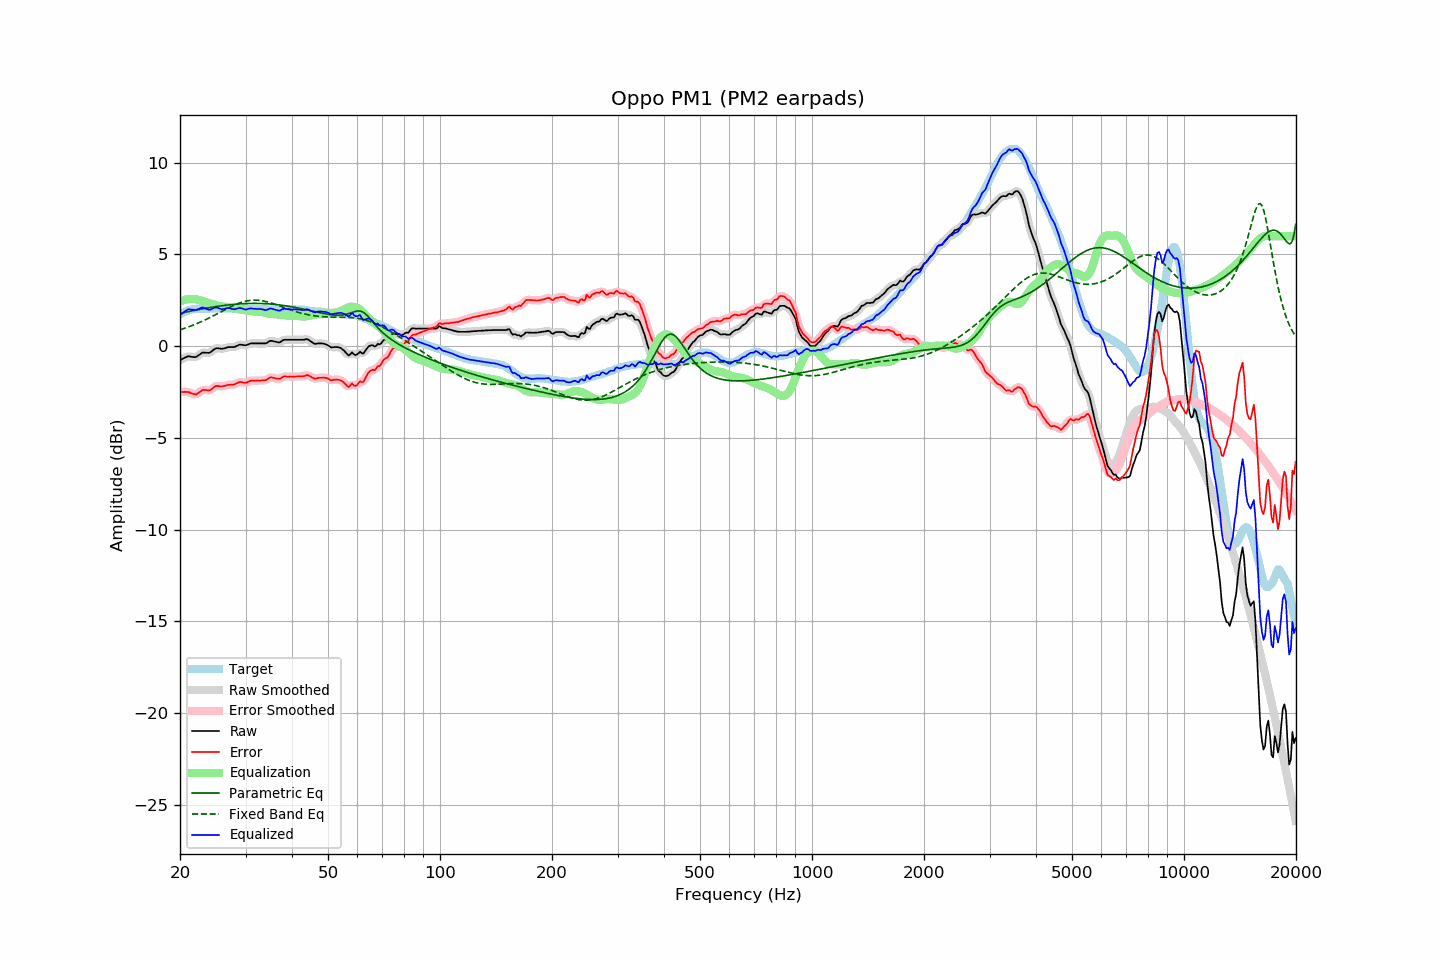

The data file committed next to this chart (first rows):
frequency, raw, error, smoothed, error_smoothed, equalization, parametric_eq, fixed_band_eq, equalized_raw, equalized_smoothed, target
20.00, -0.76, -2.49, -0.77, -2.50, 2.44, 1.79, 0.89, 1.68, 1.67, 1.73
20.20, -0.72, -2.50, -0.71, -2.49, 2.47, 1.81, 0.92, 1.75, 1.76, 1.78
20.40, -0.67, -2.50, -0.67, -2.49, 2.50, 1.83, 0.95, 1.83, 1.84, 1.83
20.61, -0.63, -2.49, -0.63, -2.49, 2.53, 1.85, 0.98, 1.90, 1.90, 1.86
20.81, -0.59, -2.50, -0.59, -2.49, 2.55, 1.86, 1.01, 1.96, 1.96, 1.91
21.02, -0.55, -2.50, -0.56, -2.51, 2.56, 1.88, 1.04, 2.01, 1.99, 1.95
21.23, -0.56, -2.53, -0.56, -2.53, 2.57, 1.90, 1.07, 2.01, 2.01, 1.97
21.44, -0.58, -2.57, -0.57, -2.56, 2.57, 1.92, 1.11, 1.99, 2.00, 1.99
21.66, -0.59, -2.60, -0.60, -2.60, 2.58, 1.94, 1.14, 1.99, 1.98, 2.01
21.87, -0.60, -2.62, -0.60, -2.62, 2.58, 1.95, 1.18, 1.98, 1.98, 2.02
22.09, -0.59, -2.63, -0.58, -2.61, 2.56, 1.97, 1.21, 1.97, 1.99, 2.04
22.31, -0.53, -2.58, -0.53, -2.58, 2.54, 1.99, 1.25, 2.01, 2.01, 2.05
22.54, -0.47, -2.52, -0.47, -2.52, 2.52, 2.00, 1.29, 2.05, 2.05, 2.05
22.76, -0.41, -2.46, -0.41, -2.45, 2.49, 2.02, 1.33, 2.08, 2.08, 2.05
22.99, -0.35, -2.39, -0.37, -2.41, 2.46, 2.04, 1.37, 2.11, 2.10, 2.04
23.22, -0.35, -2.39, -0.35, -2.39, 2.44, 2.05, 1.41, 2.09, 2.09, 2.04
23.45, -0.36, -2.40, -0.36, -2.39, 2.41, 2.07, 1.45, 2.05, 2.05, 2.04
23.69, -0.36, -2.40, -0.37, -2.41, 2.38, 2.08, 1.49, 2.02, 2.01, 2.04
23.92, -0.37, -2.41, -0.36, -2.41, 2.35, 2.10, 1.53, 1.98, 1.99, 2.04
24.16, -0.33, -2.38, -0.32, -2.38, 2.32, 2.11, 1.58, 1.99, 2.00, 2.05
24.40, -0.26, -2.32, -0.26, -2.32, 2.30, 2.13, 1.62, 2.04, 2.04, 2.06
24.65, -0.19, -2.24, -0.19, -2.25, 2.27, 2.14, 1.67, 2.08, 2.08, 2.05
24.89, -0.13, -2.18, -0.14, -2.19, 2.25, 2.15, 1.71, 2.12, 2.11, 2.05
25.14, -0.11, -2.16, -0.11, -2.17, 2.22, 2.17, 1.76, 2.11, 2.10, 2.05
25.39, -0.12, -2.18, -0.12, -2.18, 2.19, 2.18, 1.81, 2.07, 2.07, 2.06
25.65, -0.13, -2.19, -0.13, -2.19, 2.17, 2.19, 1.85, 2.04, 2.04, 2.06
25.91, -0.15, -2.20, -0.14, -2.19, 2.16, 2.20, 1.90, 2.01, 2.02, 2.05
26.16, -0.13, -2.18, -0.13, -2.18, 2.16, 2.22, 1.95, 2.03, 2.02, 2.05
26.43, -0.11, -2.16, -0.11, -2.16, 2.15, 2.23, 1.99, 2.04, 2.04, 2.05
26.69, -0.08, -2.13, -0.08, -2.13, 2.15, 2.24, 2.04, 2.07, 2.07, 2.05
26.96, -0.05, -2.11, -0.06, -2.12, 2.14, 2.25, 2.08, 2.09, 2.08, 2.06
27.23, -0.05, -2.11, -0.05, -2.11, 2.12, 2.26, 2.13, 2.07, 2.07, 2.06
27.50, -0.05, -2.11, -0.05, -2.11, 2.09, 2.27, 2.17, 2.04, 2.04, 2.06
27.77, -0.05, -2.10, -0.05, -2.10, 2.07, 2.27, 2.21, 2.02, 2.02, 2.05
28.05, -0.04, -2.09, -0.03, -2.07, 2.05, 2.28, 2.25, 2.01, 2.02, 2.05
28.33, 0.00, -2.03, 0.00, -2.04, 2.03, 2.29, 2.29, 2.03, 2.03, 2.03
28.62, 0.04, -1.99, 0.04, -2.00, 2.02, 2.30, 2.32, 2.06, 2.06, 2.03
28.90, 0.08, -1.96, 0.07, -1.97, 2.01, 2.30, 2.35, 2.09, 2.08, 2.04
29.19, 0.08, -1.95, 0.08, -1.96, 1.99, 2.31, 2.38, 2.07, 2.07, 2.03
29.48, 0.07, -1.98, 0.07, -1.98, 1.97, 2.31, 2.41, 2.04, 2.04, 2.05
29.78, 0.05, -1.99, 0.05, -1.99, 1.96, 2.32, 2.43, 2.01, 2.02, 2.04
30.08, 0.05, -2.00, 0.06, -1.99, 1.95, 2.32, 2.46, 2.00, 2.01, 2.05
30.38, 0.08, -1.96, 0.08, -1.96, 1.94, 2.33, 2.47, 2.02, 2.02, 2.04
30.68, 0.12, -1.92, 0.11, -1.92, 1.93, 2.33, 2.49, 2.05, 2.04, 2.04
30.99, 0.15, -1.89, 0.14, -1.89, 1.92, 2.33, 2.50, 2.07, 2.06, 2.04
31.30, 0.15, -1.88, 0.15, -1.88, 1.90, 2.33, 2.51, 2.05, 2.05, 2.03
31.61, 0.15, -1.88, 0.15, -1.88, 1.89, 2.33, 2.51, 2.04, 2.04, 2.03
31.93, 0.15, -1.88, 0.15, -1.88, 1.88, 2.33, 2.51, 2.03, 2.03, 2.03
32.24, 0.15, -1.87, 0.15, -1.88, 1.88, 2.33, 2.51, 2.03, 2.03, 2.02
32.57, 0.15, -1.88, 0.15, -1.88, 1.88, 2.33, 2.50, 2.03, 2.03, 2.03
32.89, 0.15, -1.88, 0.15, -1.87, 1.87, 2.33, 2.49, 2.02, 2.02, 2.03
33.22, 0.15, -1.87, 0.15, -1.87, 1.86, 2.33, 2.48, 2.01, 2.01, 2.02
33.55, 0.15, -1.86, 0.15, -1.87, 1.84, 2.32, 2.46, 1.99, 1.99, 2.01
33.89, 0.15, -1.85, 0.16, -1.85, 1.82, 2.32, 2.44, 1.97, 1.98, 2.00
34.23, 0.18, -1.83, 0.19, -1.81, 1.80, 2.31, 2.42, 1.98, 1.99, 2.01
34.57, 0.24, -1.76, 0.24, -1.76, 1.78, 2.31, 2.40, 2.02, 2.01, 2.00
34.92, 0.29, -1.71, 0.27, -1.72, 1.76, 2.30, 2.37, 2.05, 2.04, 2.00
35.27, 0.29, -1.71, 0.29, -1.71, 1.75, 2.29, 2.35, 2.04, 2.04, 2.00
35.62, 0.27, -1.72, 0.28, -1.72, 1.75, 2.29, 2.32, 2.02, 2.02, 1.99
35.97, 0.25, -1.74, 0.25, -1.74, 1.74, 2.28, 2.29, 1.99, 1.99, 1.99
... 635 more rows
